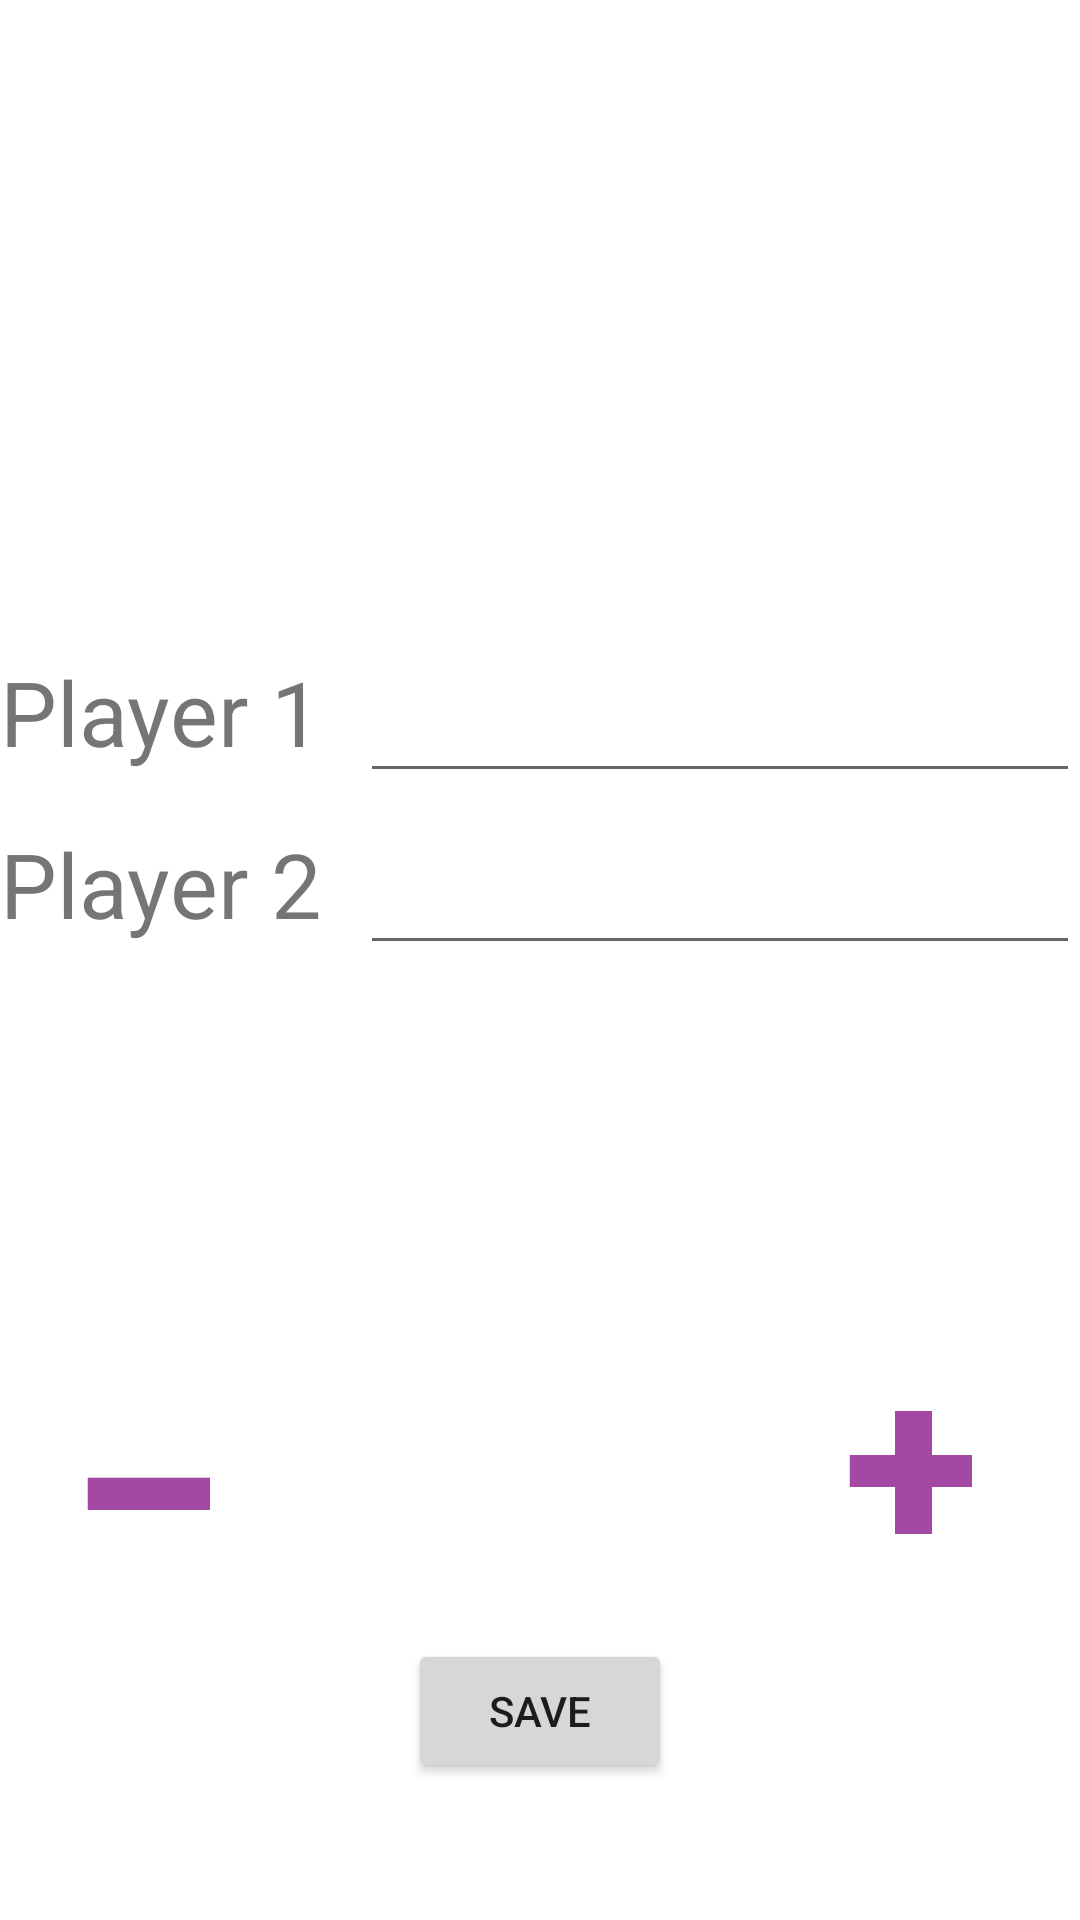

Write the Android layout XML for this screen, with the resource values it uses.
<!-- AndroidManifest.xml: application theme Theme.Splendor -->
<!-- res/layout/activity_ask_number_of_players.xml -->
<?xml version="1.0" encoding="utf-8"?>
<androidx.constraintlayout.widget.ConstraintLayout xmlns:android="http://schemas.android.com/apk/res/android"
    xmlns:app="http://schemas.android.com/apk/res-auto"
    xmlns:tools="http://schemas.android.com/tools"
    android:layout_width="match_parent"
    android:layout_height="match_parent"
    tools:context=".AskNumberOfPlayers">

    <Button
        android:id="@+id/button3"
        android:layout_width="wrap_content"
        android:layout_height="wrap_content"
        android:layout_marginTop="64dp"
        android:onClick="save"
        android:text="Save"
        app:layout_constraintBottom_toBottomOf="parent"
        app:layout_constraintEnd_toEndOf="parent"
        app:layout_constraintStart_toStartOf="parent"
        app:layout_constraintTop_toBottomOf="@+id/linearLayout3" />

    <LinearLayout
        android:id="@+id/linearLayout3"
        android:layout_width="match_parent"
        android:layout_height="wrap_content"
        android:orientation="vertical"
        app:layout_constraintBottom_toBottomOf="parent"
        app:layout_constraintEnd_toEndOf="parent"
        app:layout_constraintHorizontal_bias="0.0"
        app:layout_constraintStart_toStartOf="parent"
        app:layout_constraintTop_toTopOf="parent"
        app:layout_constraintVertical_bias="0.504">

        <LinearLayout
            android:layout_width="match_parent"
            android:layout_height="0dp"
            android:layout_weight="1"
            android:orientation="horizontal">

            <TextView
                android:id="@+id/player1"
                android:layout_width="0dp"
                android:layout_height="wrap_content"
                android:layout_weight="0.5"
                android:text="Player 1"
                android:textSize="30sp" />

            <EditText
                android:id="@+id/player1name"
                android:layout_width="0dp"
                android:layout_height="wrap_content"
                android:layout_weight="1"
                android:ems="10"
                android:inputType="textPersonName"
                android:textSize="30sp" />
        </LinearLayout>

        <LinearLayout
            android:layout_width="match_parent"
            android:layout_height="0dp"
            android:layout_weight="1"
            android:orientation="horizontal">

            <TextView
                android:id="@+id/player2"
                android:layout_width="0dp"
                android:layout_height="wrap_content"
                android:layout_weight="0.5"
                android:text="Player 2"
                android:textSize="30sp" />

            <EditText
                android:id="@+id/player2name"
                android:layout_width="0dp"
                android:layout_height="wrap_content"
                android:layout_weight="1"
                android:ems="10"
                android:inputType="textPersonName"
                android:textSize="30sp" />
        </LinearLayout>

        <LinearLayout
            android:layout_width="match_parent"
            android:layout_height="0dp"
            android:layout_weight="1"
            android:orientation="horizontal"
            android:visibility="visible">

            <TextView
                android:id="@+id/player3"
                android:layout_width="0dp"
                android:layout_height="wrap_content"
                android:layout_weight="0.5"
                android:text="Player 3"
                android:textSize="30sp"
                android:visibility="invisible" />

            <EditText
                android:id="@+id/player3name"
                android:layout_width="0dp"
                android:layout_height="wrap_content"
                android:layout_weight="1"
                android:ems="10"
                android:inputType="textPersonName"
                android:textSize="30sp"
                android:visibility="invisible" />
        </LinearLayout>

        <LinearLayout
            android:layout_width="match_parent"
            android:layout_height="0dp"
            android:layout_weight="1"
            android:orientation="horizontal"
            android:visibility="visible">

            <TextView
                android:id="@+id/player4"
                android:layout_width="0dp"
                android:layout_height="wrap_content"
                android:layout_weight="0.5"
                android:text="Player 4"
                android:textSize="30sp"
                android:visibility="invisible" />

            <EditText
                android:id="@+id/player4name"
                android:layout_width="0dp"
                android:layout_height="wrap_content"
                android:layout_weight="1"
                android:ems="10"
                android:inputType="textPersonName"
                android:textSize="30sp"
                android:visibility="invisible" />
        </LinearLayout>
    </LinearLayout>

    <ImageView
        android:id="@+id/imageView2"
        android:layout_width="0dp"
        android:layout_height="0dp"
        android:layout_marginStart="50dp"
        android:layout_marginLeft="50dp"
        android:layout_marginEnd="20dp"
        android:layout_marginRight="20dp"
        android:onClick="plus"
        app:layout_constraintBottom_toTopOf="@+id/button3"
        app:layout_constraintEnd_toEndOf="parent"
        app:layout_constraintStart_toEndOf="@+id/button3"
        app:layout_constraintTop_toBottomOf="@+id/linearLayout3"
        app:srcCompat="@drawable/plus" />

    <ImageView
        android:id="@+id/imageView3"
        android:layout_width="0dp"
        android:layout_height="0dp"
        android:layout_marginStart="20dp"
        android:layout_marginLeft="20dp"
        android:layout_marginTop="15dp"
        android:layout_marginEnd="50dp"
        android:layout_marginRight="50dp"
        android:onClick="minus"
        app:layout_constraintBottom_toTopOf="@+id/button3"
        app:layout_constraintEnd_toStartOf="@+id/button3"
        app:layout_constraintStart_toStartOf="parent"
        app:layout_constraintTop_toBottomOf="@+id/linearLayout3"
        app:srcCompat="@drawable/minus" />

</androidx.constraintlayout.widget.ConstraintLayout>
<!-- resources referenced by this layout -->
<resources>
  <!-- drawable minus: png bitmap (drawable, 2544 bytes) -->
  <!-- drawable plus: png bitmap (drawable-v24, 4426 bytes) -->
  <style name="Theme.Splendor" parent="Theme.MaterialComponents.DayNight.DarkActionBar">
          
          <item name="colorPrimary">@color/purple_500</item>
          <item name="colorPrimaryVariant">@color/purple_700</item>
          <item name="colorOnPrimary">@color/white</item>
          
          <item name="colorSecondary">@color/teal_200</item>
          <item name="colorSecondaryVariant">@color/teal_700</item>
          <item name="colorOnSecondary">@color/black</item>
          
          <item name="android:statusBarColor" tools:targetApi="l">?attr/colorPrimaryVariant</item>
          
      </style>
  <!-- not gathered from this repository: default colours our renderer supplied (Android Studio template values) -->
  <color name="purple_500">#FF6200EE</color>
  <color name="purple_700">#FF3700B3</color>
  <color name="teal_200">#FF03DAC5</color>
  <color name="teal_700">#FF018786</color>
  <color name="black">#FF000000</color>
  <color name="white">#FFFFFFFF</color>
</resources>
